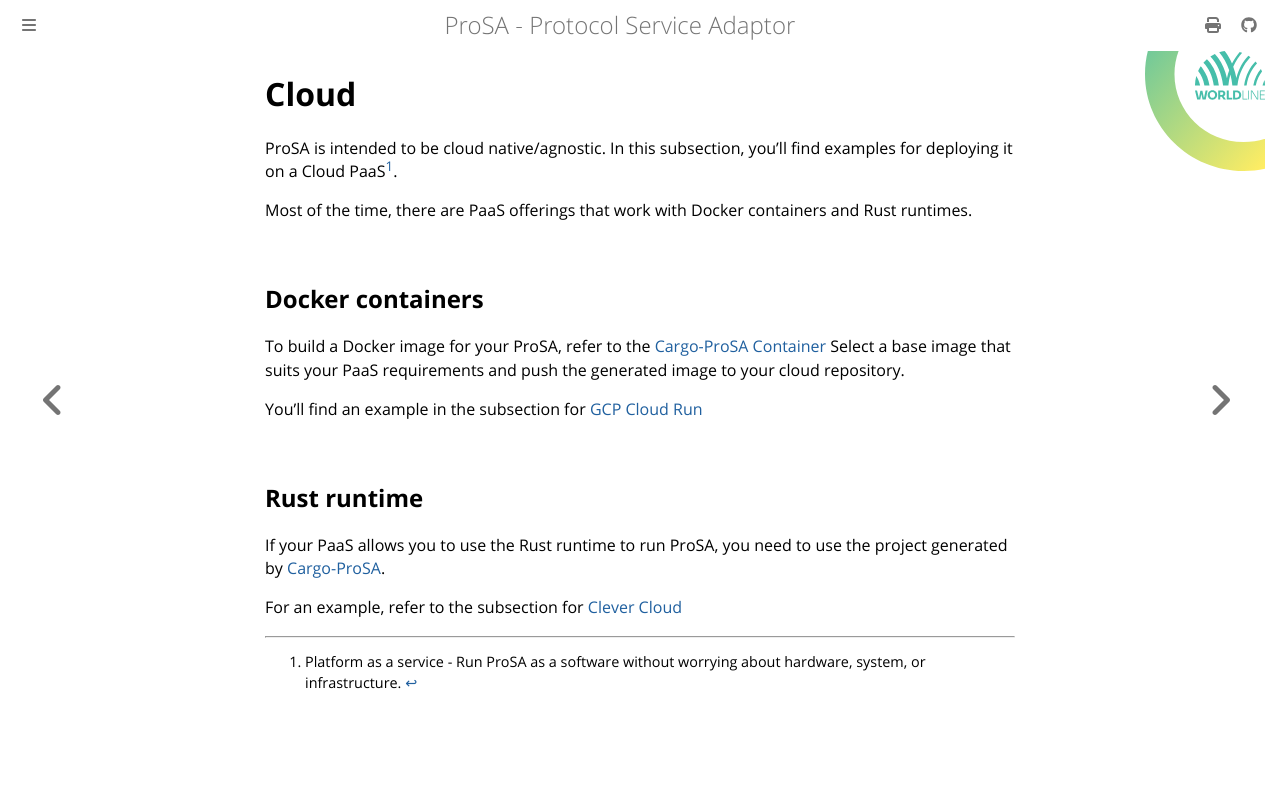

repository: worldline/ProSA · page: ch01-05-cloud.html · generator: mdbook

# Cloud

ProSA is intended to be cloud native/agnostic.
In this subsection, you'll find examples for deploying it on a Cloud PaaS[^paas].

Most of the time, there are PaaS offerings that work with Docker containers and Rust runtimes.

## Docker containers

To build a Docker image for your ProSA, refer to the [Cargo-ProSA Container](ch01-01-cargo-prosa.md#container)
Select a base image that suits your PaaS requirements and push the generated image to your cloud repository.

You'll find an example in the subsection for [GCP Cloud Run](ch01-05-01-gcp-cloud_run.md)

## Rust runtime

If your PaaS allows you to use the Rust runtime to run ProSA, you need to use the project generated by [Cargo-ProSA](ch01-01-cargo-prosa.html#use).

For an example, refer to the subsection for [Clever Cloud](ch01-05-02-clever_cloud.md)


[^paas]: Platform as a service - Run ProSA as a software without worrying about hardware, system, or infrastructure.
